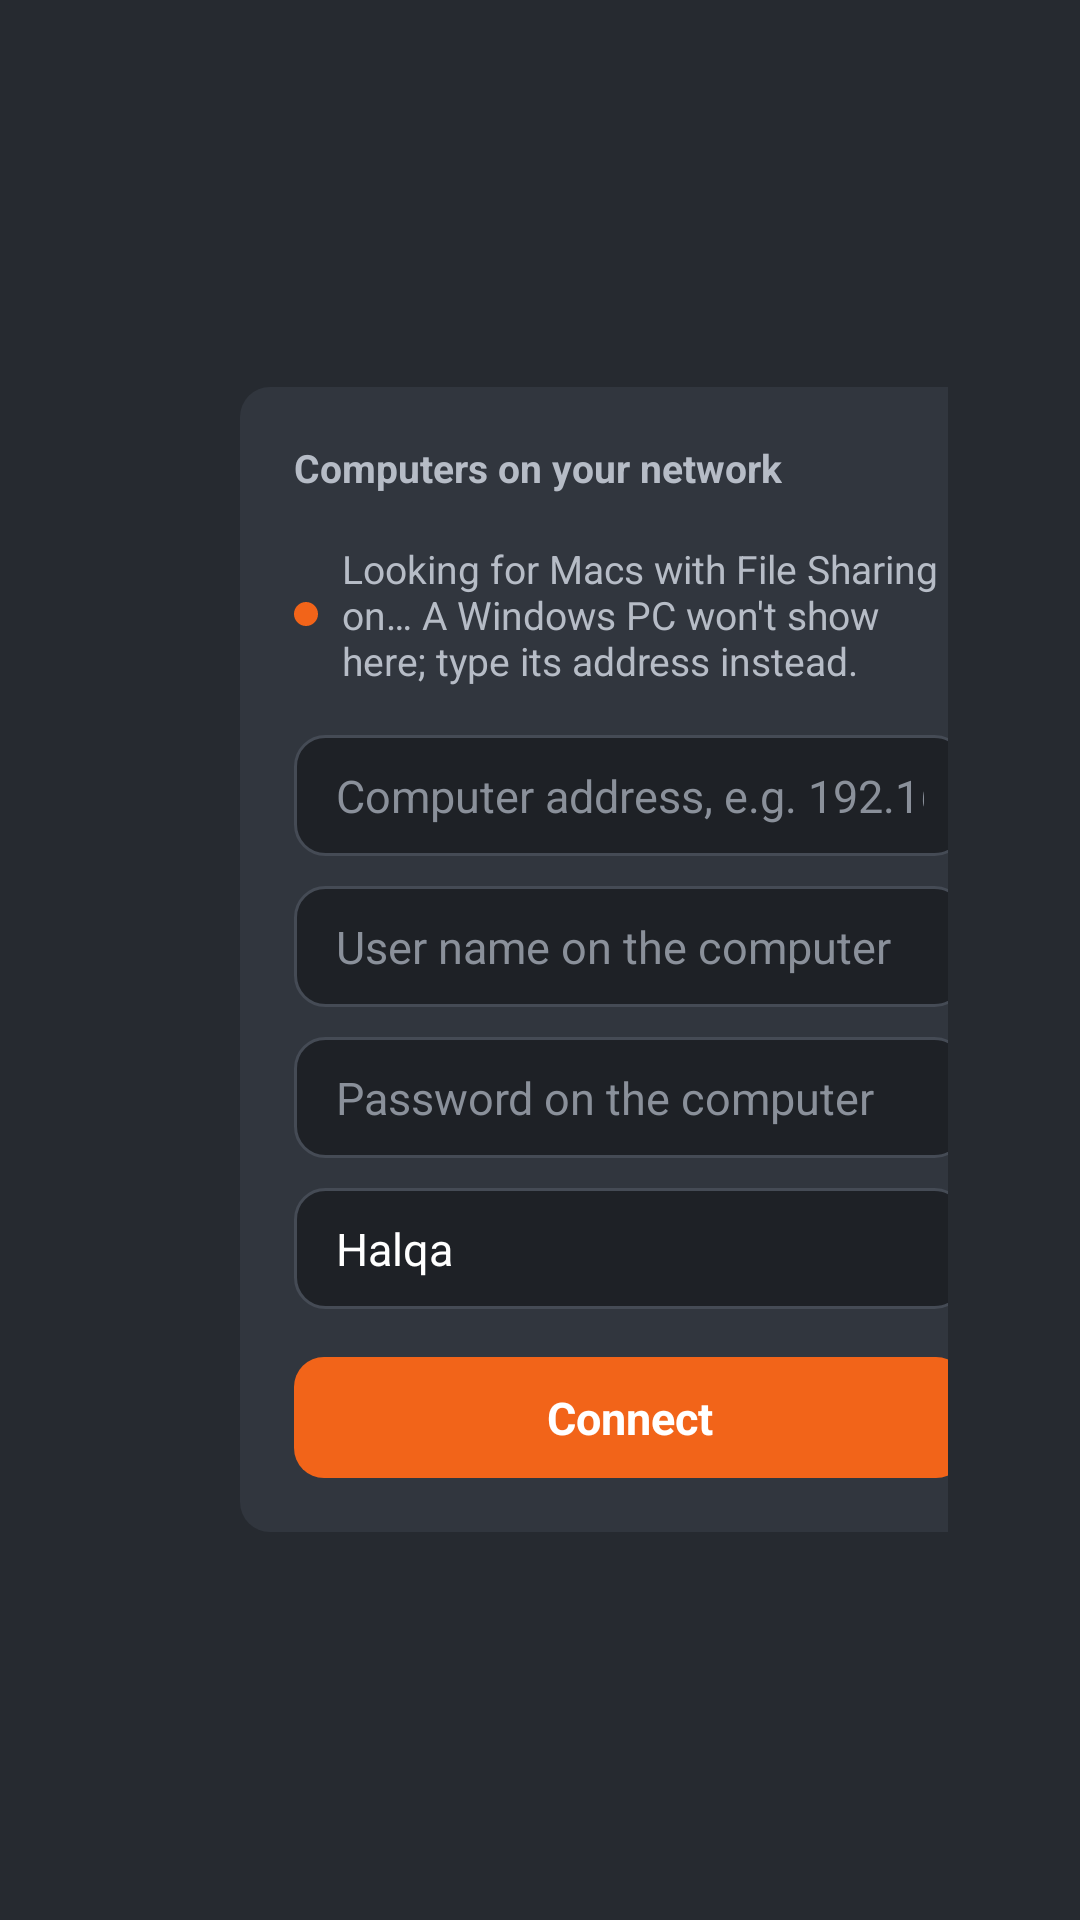

The Android layout XML behind this screen, and the referenced resources:
<!-- AndroidManifest.xml: application theme Theme.Tele -->
<!-- res/layout/fragment_add_mac.xml -->
<?xml version="1.0" encoding="utf-8"?>
<LinearLayout xmlns:android="http://schemas.android.com/apk/res/android"
    xmlns:app="http://schemas.android.com/apk/res-auto"
    android:layout_width="match_parent"
    android:layout_height="match_parent"
    android:background="#262A30"
    android:gravity="center_vertical"
    android:orientation="horizontal"
    android:paddingStart="44dp"
    android:paddingEnd="44dp">

    <LinearLayout
        android:layout_width="0dp"
        android:layout_height="wrap_content"
        android:layout_weight="1"
        android:orientation="vertical">

        <TextView
            android:layout_width="wrap_content"
            android:layout_height="wrap_content"
            android:drawableStart="@drawable/ic_halqa_mark"
            android:drawablePadding="8dp"
            android:drawableTint="#F26419"
            android:gravity="center_vertical"
            android:text="@string/app_name"
            android:textColor="#FFFFFF"
            android:textSize="22sp"
            android:textStyle="bold" />

        <TextView
            android:layout_width="wrap_content"
            android:layout_height="wrap_content"
            android:layout_marginTop="24dp"
            android:text="@string/mac_add_title"
            android:textColor="#FFFFFF"
            android:textSize="34sp"
            android:textStyle="bold" />

        
        <LinearLayout
            android:layout_width="match_parent"
            android:layout_height="wrap_content"
            android:layout_marginTop="26dp"
            android:gravity="top"
            android:orientation="horizontal">

            <TextView
                style="@style/Halqa.StepNumber"
                android:text="1" />

            <LinearLayout
                android:layout_width="0dp"
                android:layout_height="wrap_content"
                android:layout_marginStart="12dp"
                android:layout_weight="1"
                android:orientation="vertical">

                <TextView
                    android:layout_width="match_parent"
                    android:layout_height="wrap_content"
                    android:layout_marginTop="@dimen/step_text_offset"
                    android:text="@string/mac_add_step_1"
                    android:textColor="#FFFFFF"
                    android:textSize="15sp" />

                <LinearLayout
                    android:layout_width="match_parent"
                    android:layout_height="wrap_content"
                    android:layout_marginTop="8dp"
                    android:baselineAligned="false"
                    android:orientation="horizontal">

                    <LinearLayout
                        android:layout_width="0dp"
                        android:layout_height="wrap_content"
                        android:layout_weight="1"
                        android:background="@drawable/share_howto_background"
                        android:orientation="vertical"
                        android:paddingStart="12dp"
                        android:paddingTop="7dp"
                        android:paddingEnd="12dp"
                        android:paddingBottom="8dp">

                        <TextView
                            android:layout_width="wrap_content"
                            android:layout_height="wrap_content"
                            android:drawableStart="@drawable/ic_os_mac"
                            android:drawablePadding="6dp"
                            android:fontFamily="sans-serif-medium"
                            android:gravity="center_vertical"
                            android:text="@string/share_mac_title"
                            android:textColor="#FFFFFF"
                            android:textSize="12sp" />

                        <TextView
                            android:layout_width="match_parent"
                            android:layout_height="wrap_content"
                            android:layout_marginTop="2dp"
                            android:text="@string/share_mac_steps"
                            android:maxLines="2"
                            android:textColor="#D8DCE2"
                            android:textSize="11sp" />
                    </LinearLayout>

                    <Space
                        android:layout_width="8dp"
                        android:layout_height="0dp" />

                    <LinearLayout
                        android:layout_width="0dp"
                        android:layout_height="wrap_content"
                        android:layout_weight="1"
                        android:background="@drawable/share_howto_background"
                        android:orientation="vertical"
                        android:paddingStart="12dp"
                        android:paddingTop="7dp"
                        android:paddingEnd="12dp"
                        android:paddingBottom="8dp">

                        <TextView
                            android:layout_width="wrap_content"
                            android:layout_height="wrap_content"
                            android:drawableStart="@drawable/ic_os_windows"
                            android:drawablePadding="6dp"
                            android:fontFamily="sans-serif-medium"
                            android:gravity="center_vertical"
                            android:text="@string/share_windows_title"
                            android:textColor="#FFFFFF"
                            android:textSize="12sp" />

                        <TextView
                            android:layout_width="match_parent"
                            android:layout_height="wrap_content"
                            android:layout_marginTop="2dp"
                            android:text="@string/share_windows_steps"
                            android:maxLines="2"
                            android:textColor="#D8DCE2"
                            android:textSize="11sp" />
                    </LinearLayout>
                </LinearLayout>
            </LinearLayout>
        </LinearLayout>

        <LinearLayout
            android:layout_width="match_parent"
            android:layout_height="wrap_content"
            android:layout_marginTop="14dp"
            android:gravity="top"
            android:orientation="horizontal">

            <TextView
                style="@style/Halqa.StepNumber"
                android:text="2" />

            <TextView
                style="@style/Halqa.Step"
                android:layout_marginTop="@dimen/step_text_offset"
                android:text="@string/mac_add_step_2" />
        </LinearLayout>

        <LinearLayout
            android:layout_width="match_parent"
            android:layout_height="wrap_content"
            android:layout_marginTop="14dp"
            android:gravity="top"
            android:orientation="horizontal">

            <TextView
                style="@style/Halqa.StepNumber"
                android:text="3" />

            <TextView
                style="@style/Halqa.Step"
                android:layout_marginTop="@dimen/step_text_offset"
                android:text="@string/mac_add_step_3" />
        </LinearLayout>
    </LinearLayout>

    <LinearLayout
        android:layout_width="260dp"
        android:layout_height="wrap_content"
        android:layout_marginStart="36dp"
        android:background="@drawable/mac_card_background"
        android:orientation="vertical"
        android:padding="18dp">

        <TextView
            android:layout_width="wrap_content"
            android:layout_height="wrap_content"
            android:text="@string/mac_found_title"
            android:textColor="#B6BCC6"
            android:textSize="13sp"
            android:textStyle="bold" />

        <LinearLayout
            android:id="@+id/mac_found_list"
            android:layout_width="match_parent"
            android:layout_height="wrap_content"
            android:layout_marginTop="8dp"
            android:orientation="vertical" />

        <LinearLayout
            android:id="@+id/mac_searching"
            android:layout_width="wrap_content"
            android:layout_height="wrap_content"
            android:layout_marginTop="8dp"
            android:gravity="center_vertical"
            android:orientation="horizontal">

            <View
                android:id="@+id/mac_searching_dot"
                android:layout_width="8dp"
                android:layout_height="8dp"
                android:background="@drawable/waiting_dot" />

            <TextView
                android:layout_width="wrap_content"
                android:layout_height="wrap_content"
                android:layout_marginStart="8dp"
                android:text="@string/mac_searching"
                android:textColor="#B6BCC6"
                android:textSize="13sp" />
        </LinearLayout>

        <EditText
            android:id="@+id/mac_host_input"
            style="@style/Halqa.MacInput"
            android:layout_marginTop="16dp"
            android:hint="@string/mac_host_hint"
            android:inputType="textUri" />

        <EditText
            android:id="@+id/mac_user_input"
            style="@style/Halqa.MacInput"
            android:hint="@string/mac_user_hint"
            android:inputType="textNoSuggestions" />

        <EditText
            android:id="@+id/mac_password_input"
            style="@style/Halqa.MacInput"
            android:fontFamily="sans-serif"
            android:hint="@string/mac_password_hint"
            android:inputType="textPassword" />

        <EditText
            android:id="@+id/mac_share_input"
            style="@style/Halqa.MacInput"
            android:hint="@string/mac_share_hint"
            android:imeOptions="actionDone|flagNoExtractUi"
            android:inputType="text"
            android:text="@string/mac_share_default" />

        <TextView
            android:id="@+id/mac_error"
            android:layout_width="match_parent"
            android:layout_height="wrap_content"
            android:layout_marginTop="10dp"
            android:textColor="#FF8A80"
            android:textSize="13sp"
            android:visibility="gone" />

        
        <FrameLayout
            android:layout_width="match_parent"
            android:layout_height="wrap_content"
            android:layout_marginTop="16dp">

            <TextView
                android:id="@+id/mac_connect"
                style="@style/Halqa.Pill"
                android:layout_width="match_parent"
                android:background="@drawable/button_connect_background"
                android:text="@string/mac_connect"
                android:textColor="#FFFFFF" />

            <com.saiesh.tele.presentation.widget.SpinnerView
                android:id="@+id/mac_connecting"
                android:layout_width="20dp"
                android:layout_height="20dp"
                android:layout_gravity="end|center_vertical"
                android:layout_marginEnd="14dp"
                android:visibility="gone"
                app:spinnerColor="#FFFFFF" />
        </FrameLayout>

        <TextView
            android:id="@+id/mac_forget"
            style="@style/Halqa.Pill"
            android:layout_width="match_parent"
            android:layout_marginTop="8dp"
            android:background="@drawable/button_forget_background"
            android:text="@string/mac_forget"
            android:textColor="#FF8A80"
            android:visibility="gone" />
    </LinearLayout>
</LinearLayout>
<!-- resources referenced by this layout -->
<resources>
  <dimen name="step_text_offset">3dp</dimen>
  <!-- drawable button_forget_background (drawable) -->
  <?xml version="1.0" encoding="utf-8"?>
  <selector xmlns:android="http://schemas.android.com/apk/res/android">
      <item android:state_focused="true">
          <shape><solid android:color="#4A2B2E" /><stroke android:width="3dp" android:color="#FFFFFF" /><corners android:radius="10dp" /></shape>
      </item>
      <item>
          <shape><solid android:color="#3A2A2D" /><corners android:radius="10dp" /></shape>
      </item>
  </selector>
  <!-- drawable mac_card_background (drawable) -->
  <?xml version="1.0" encoding="utf-8"?>
  <shape xmlns:android="http://schemas.android.com/apk/res/android">
      <solid android:color="#31363E" />
      <corners android:radius="10dp" />
  </shape>
  <!-- drawable share_howto_background (drawable) -->
  <?xml version="1.0" encoding="utf-8"?>
  <shape xmlns:android="http://schemas.android.com/apk/res/android">
      <solid android:color="#31363E" />
      <corners android:radius="10dp" />
  </shape>
  <!-- drawable waiting_dot (drawable) -->
  <?xml version="1.0" encoding="utf-8"?>
  <shape xmlns:android="http://schemas.android.com/apk/res/android"
      android:shape="oval">
      <solid android:color="#F26419" />
      <size
          android:width="8dp"
          android:height="8dp" />
  </shape>
  <string name="app_name">Halqa</string>
  <string name="mac_add_step_1">Share a folder named <b>Halqa</b></string>
  <string name="mac_add_step_2">Keep the computer awake, on the same network as the TV</string>
  <string name="mac_add_step_3">Pick it from the list or type its address, then sign in</string>
  <string name="mac_add_title">Add your computer</string>
  <string name="mac_connect">Connect</string>
  <string name="mac_forget">Forget this computer</string>
  <string name="mac_found_title">Computers on your network</string>
  <string name="mac_host_hint">Computer address, e.g. 192.168.1.20</string>
  <string name="mac_password_hint">Password on the computer</string>
  <string name="mac_searching">Looking for Macs with File Sharing on… A Windows PC won\'t show here; type its address instead.</string>
  <string name="mac_share_default" translatable="false">Halqa</string>
  <string name="mac_share_hint">Shared folder name</string>
  <string name="mac_user_hint">User name on the computer</string>
  <string name="share_mac_steps">System Settings › General › Sharing › File Sharing</string>
  <string name="share_mac_title">Mac</string>
  <string name="share_windows_steps">Right-click the folder › Properties › Sharing</string>
  <string name="share_windows_title">Windows</string>
  <style name="Halqa.Step" parent="">
          <item name="android:layout_width">0dp</item>
          <item name="android:layout_height">wrap_content</item>
          <item name="android:layout_weight">1</item>
          <item name="android:layout_marginStart">12dp</item>
          <item name="android:textColor">#FFFFFF</item>
          <item name="android:textSize">15sp</item>
      </style>
  <style name="Halqa.StepNumber" parent="">
          <item name="android:layout_width">28dp</item>
          <item name="android:layout_height">28dp</item>
          <item name="android:background">@drawable/step_number_background</item>
          <item name="android:gravity">center</item>
          <item name="android:textColor">#FFFFFF</item>
          <item name="android:textSize">13sp</item>
          <item name="android:textStyle">bold</item>
      </style>
  <style name="Theme.Tele" parent="@style/Theme.Leanback" />
  <!-- drawable step_number_background (drawable) -->
  <?xml version="1.0" encoding="utf-8"?>
  <shape xmlns:android="http://schemas.android.com/apk/res/android"
      android:shape="oval">
      <solid android:color="#31363E" />
  </shape>
</resources>
